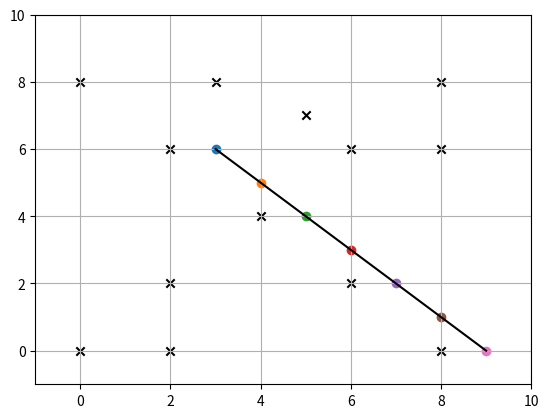

This figure's Python source:
import math
import numpy as np
from matplotlib import pyplot as plt


def A_star_algorithm(area, start_point, finish_point, directions=8):
    """
    :param directions: 八邻域搜索or四邻域搜索
    :param area: 区域,01表示的地图,数组类型
    :param start_point: 起始点
    :param finish_point: 终点
    :return:
    """
    # Initialize
    start_point[-1] = area.shape[-1] - start_point[-1] - 1
    finish_point[-1] = area.shape[-1] - finish_point[-1] - 1
    if area[start_point[0]][start_point[1]] == 1 or area[finish_point[0]][finish_point[1]] == 1:
        print('The start or finish point is hinder itself! You select a wrong point to start or finish!')
        return
    cost = [[start_point, distance(start_point, finish_point), None]]
    save = [[start_point, distance(start_point, finish_point), None]]
    dx = [0, 0, -1, 1, 1, 1, -1, -1]
    dy = [1, -1, 0, 0, 1, -1, 1, -1]
    iterable = 0
    path = []
    x = []
    y = []
    print("The process of searching is shown as follow:")
    while len(cost) != 0:
        temp = cost[0][0]
        plt.scatter(temp[0], temp[1])
        path.append(cost[0])
        cost.pop(0)
        iterable += 1
        if distance(temp, finish_point) == 0:
            break
        print('Closed: ({}, {})'.format(temp[0], area.shape[1] - temp[1] - 1))
        for k in range(directions):
            if in_map(area, [temp[0] + dx[k], temp[1] + dy[k]]):
                if area[temp[0] + dx[k]][temp[1] + dy[k]] == 0 and is_in_list(list1=save, key=[temp[0] + dx[k], temp[1] + dy[k]]) is False:
                    cost.append(
                        [[temp[0] + dx[k], temp[1] + dy[k]],
                         iterable + distance([temp[0] + dx[k], temp[1] + dy[k]], finish_point), temp])
                    save.append(
                        [[temp[0] + dx[k], temp[1] + dy[k]],
                         iterable + distance([temp[0] + dx[k], temp[1] + dy[k]], finish_point), temp])
        cost.sort(key=lambda d: d[1])
        print('Open:')
        for item in cost:
            print('({}, {})'.format(item[0][0], area.shape[1] - item[0][-1] - 1))
    point = finish_point
    if len(cost) is not 0:
        while point is not None:
            for item in path:
                if point[0] == item[0][0] and point[1] == item[0][1]:
                    x.append(point[0])
                    y.append(point[1])
                    point = item[-1]
                    break
        plt.plot(x, y, 'black')
    else:
        start_point[-1] = area.shape[-1] - start_point[-1] - 1
        finish_point[-1] = area.shape[-1] - finish_point[-1] - 1
        print('Fail to find a path from {} to {}!'.format(start_point, finish_point))


def distance(pointA, pointB):
    total = 0
    for x, y in zip(pointA, pointB):
        total += math.fabs(x - y)
    return total


def in_map(area, point):
    for i, item in enumerate(point):
        if item > area.shape[i] - 1 or item < 0:
            return False
    return True


def set_maze(length, width, point_list):
    maze = np.zeros((length, width), dtype='int')
    for hind in point_list:
        maze[hind[0]][width - hind[1] - 1] = 1
    plt.figure()
    for item in point_list:
        plt.scatter(item[0], width - item[1] - 1, marker='x', c='black')
    return maze


def is_in_list(list1, key):
    for item in list1:
        if key[0] == item[0][0] and key[1] == item[0][1]:
            return True
    return False


if __name__ == '__main__':
    hinder = [[0, 1], [0, 9], [2, 3], [2, 7], [2, 9], [3, 1], [4, 5], [5, 2], [6, 3], [6, 7], [8, 1], [8, 3], [8, 9]]
    loc = set_maze(10, 10, hinder)
    start = [3, 3]
    finish = [9, 9]
    A_star_algorithm(area=loc, start_point=start, finish_point=finish)
    plt.xlim(-1, loc.shape[0])
    plt.ylim(-1, loc.shape[1])
    plt.axis(emit=False)
    plt.grid()
    plt.show()